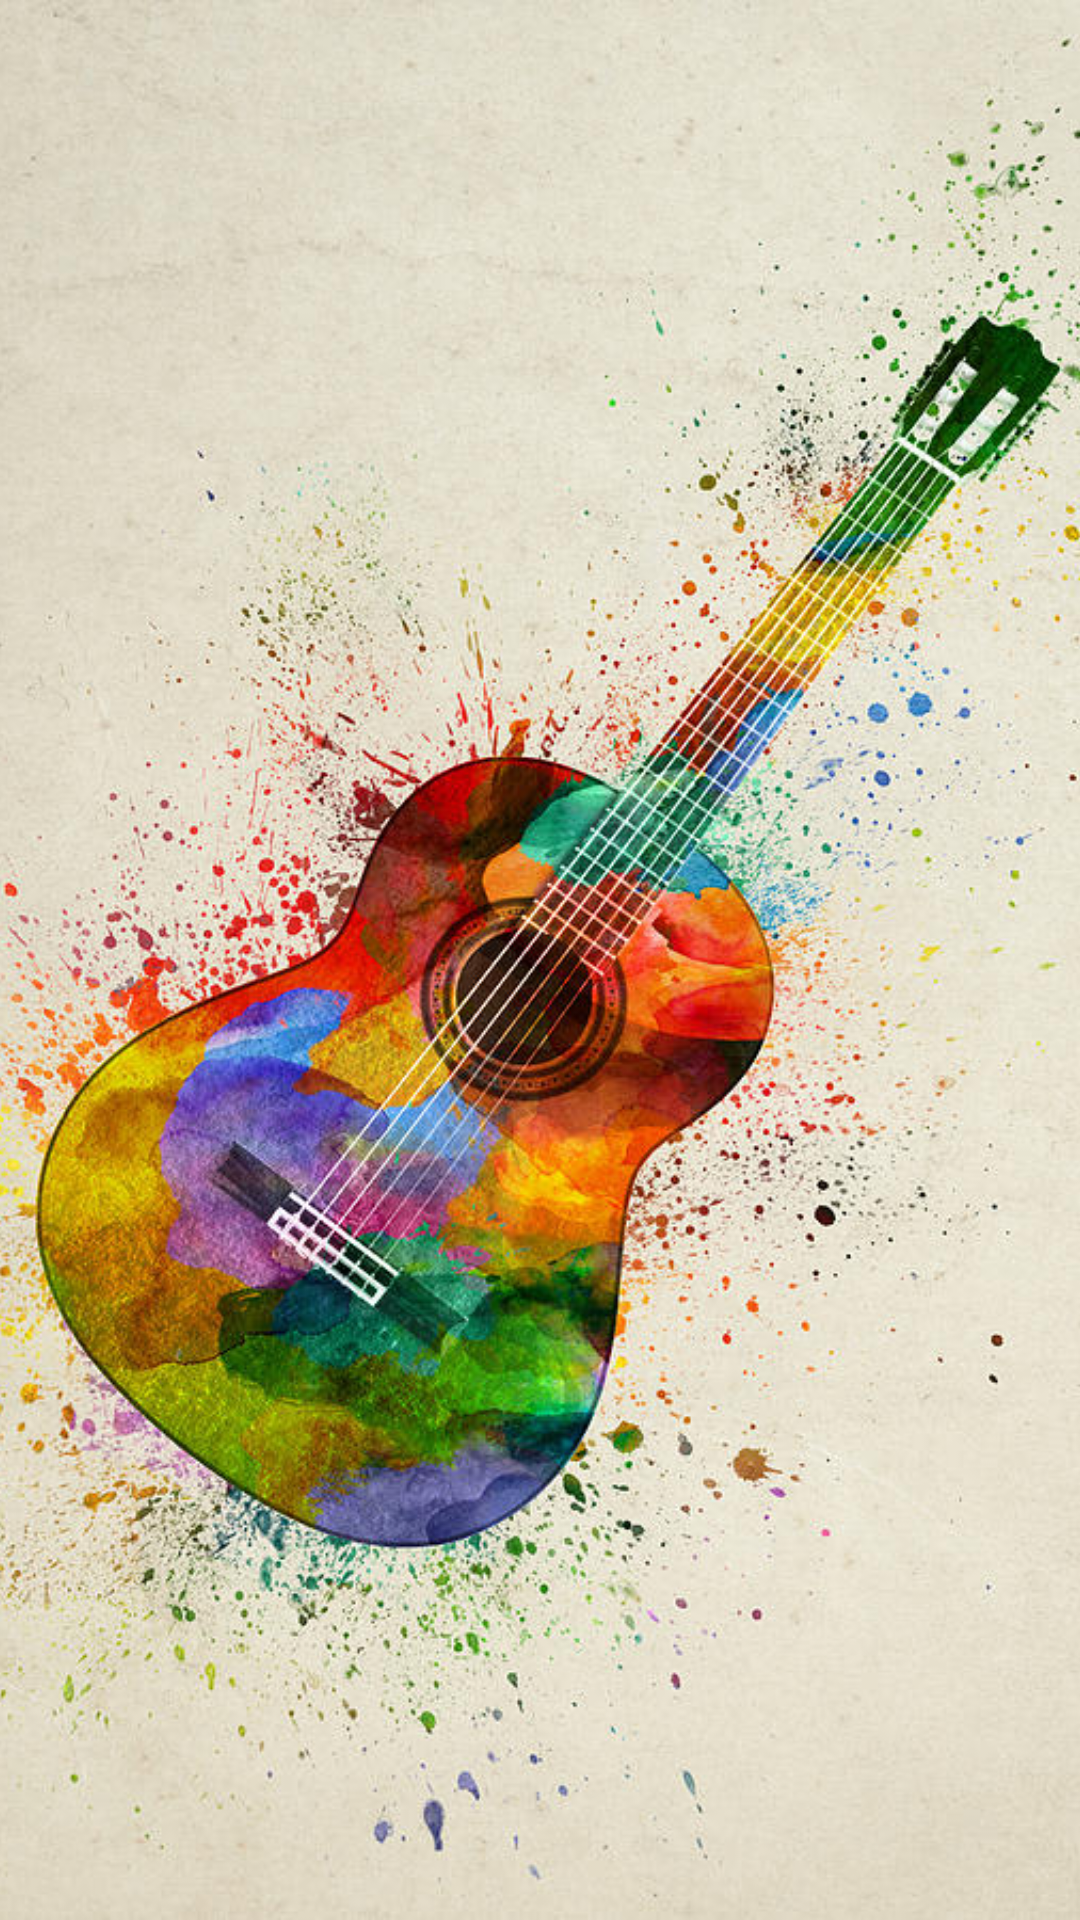

Write the Android layout XML for this screen, with the resource values it uses.
<!-- AndroidManifest.xml: application theme Theme.GuitarApp -->
<!-- res/layout/start_activity.xml -->
<?xml version="1.0" encoding="utf-8"?>
<androidx.constraintlayout.widget.ConstraintLayout xmlns:android="http://schemas.android.com/apk/res/android"
    xmlns:app="http://schemas.android.com/apk/res-auto"
    xmlns:tools="http://schemas.android.com/tools"
    android:layout_width="match_parent"
    android:layout_height="match_parent">

    <ImageView
        android:id="@+id/imageView"
        android:layout_width="match_parent"
        android:layout_height="match_parent"
        app:layout_constraintBottom_toBottomOf="parent"
        app:layout_constraintEnd_toEndOf="parent"
        app:layout_constraintStart_toStartOf="parent"
        app:layout_constraintTop_toTopOf="parent"
        android:src="@drawable/guitar_img"
        android:scaleType="centerCrop"
        tools:srcCompat="@tools:sample/backgrounds/scenic" />
</androidx.constraintlayout.widget.ConstraintLayout>
<!-- resources referenced by this layout -->
<resources>
  <!-- drawable guitar_img: jpg bitmap (drawable, 157735 bytes) -->
  <style name="Theme.GuitarApp" parent="Base.Theme.GuitarApp" />
  <style name="Base.Theme.GuitarApp" parent="Theme.Material3.Light.NoActionBar">
          
          
      </style>
</resources>
